Run: headless pygame with SDL's dummy video driver; simulated clock (each Clock.tick advances the game by its frame time, no real sleeping); random seed 0; keys injected as events and as key.get_pressed() state; no mouse input.
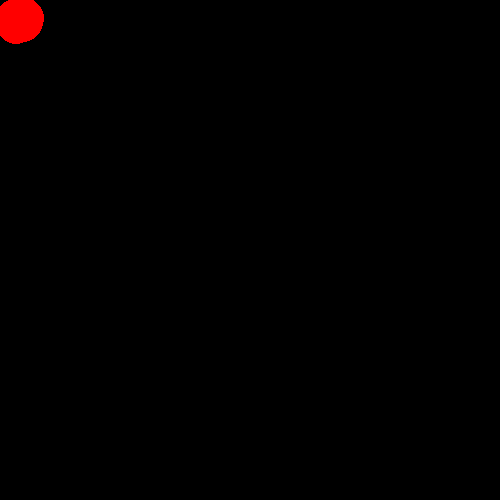
Frame 1 of 4 · flips 1–60 · no input
Frame 2 of 4 · flips 61–180 · tapped SPACE, RETURN · held RIGHT (→), D · screen unchanged from frame 1, image omitted
Frame 3 of 4 · flips 181–300 · held DOWN (↓), S · screen unchanged from frame 2, image omitted
Frame 4 of 4 · flips 301–420 · held LEFT (←), A, UP (↑), W · screen unchanged from frame 3, image omitted

The pygame program that drew these frames:

import pygame
import random


class Border(pygame.sprite.Sprite):
    # строго вертикальный или строго горизонтальный отрезок
    def __init__(self, x1, y1, x2, y2, *group):
        super().__init__(*group)
        if x1 == x2:  # вертикальная стенка
            self.add(vertical_borders)
            self.image = pygame.Surface([1, y2 - y1])
            self.rect = pygame.Rect(x1, y1, 1, y2 - y1)
        else:  # горизонтальная стенка
            self.add(horizontal_borders)
            self.image = pygame.Surface([x2 - x1, 1])
            self.rect = pygame.Rect(x1, y1, x2 - x1, 1)


class Ball(pygame.sprite.Sprite):
    def __init__(self, radius, x, y, *group):
        super().__init__(*group)
        self.radius = radius
        self.image = pygame.Surface((2 * radius, 2 * radius),
                                    pygame.SRCALPHA, 32)
        pygame.draw.circle(self.image, pygame.Color("red"),
                           (radius, radius), radius)
        self.rect = pygame.Rect(x, y, 2 * radius, 2 * radius)
        self.vx = random.randint(-5, 5)
        self.vy = random.randrange(-5, 5)

    def update(self):
        self.rect = self.rect.move(self.vx, self.vy)


if __name__ == '__main__':
    horizontal_borders = pygame.sprite.Group()
    vertical_borders = pygame.sprite.Group()
    SIZE = width, height = (500, 500)
    screen = pygame.display.set_mode(SIZE)
    b1 = Border(5, 5, width - 5, 5)
    b2 = Border(5, height - 5, width - 5, height - 5)
    b3 = Border(5, 5, 5, height - 5)
    b4 = Border(width - 5, 5, width - 5, height - 5)
    screen.blit(b1.image, (b1.rect.x, b1.rect.y))
    for i in range(10):
        ball = Ball(20, 100, 100)
        screen.blit(ball.image, (ball.vx, ball.vy))
    running = True
    while running:
        for event in pygame.event.get():
            if event.type == pygame.QUIT:
                running = False

        pygame.display.flip()
